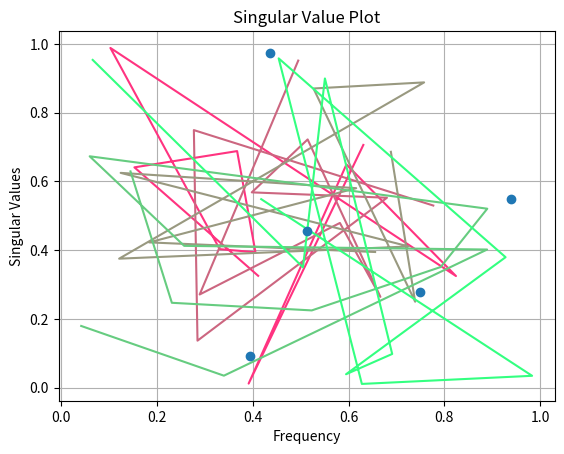

Write the Python code that produced this figure.
import numpy as np
import matplotlib.pyplot as plt

# Example data (replace these with your actual data)
fSDOF = np.random.rand(10, 5)  # Example fSDOF array
sSDOF = np.random.rand(10, 5)  # Example sSDOF array
fPeaks = np.random.rand(5)  # Example fPeaks array
Peaks = np.random.rand(5)  # Example Peaks array
nPeaks = 5  # Example value of nPeaks

# Plotting the singular values
for i in range(nPeaks):
    fSDOF_temp_1 = fSDOF[:, i]
    sSDOF_temp_1 = sSDOF[:, i]
    fSDOF_temp_2 = fSDOF_temp_1[~np.isnan(fSDOF_temp_1)]
    sSDOF_temp_2 = sSDOF_temp_1[~np.isnan(sSDOF_temp_1)]
    color = ((nPeaks - i) / nPeaks, (i + 1) / nPeaks, 0.5, 1)
    plt.plot(fSDOF_temp_2, sSDOF_temp_2, color=color)

plt.plot(fPeaks, Peaks, marker='o', linestyle='none')
plt.xlabel('Frequency')
plt.ylabel('Singular Values')
plt.title('Singular Value Plot')
plt.grid(True)
plt.show()
